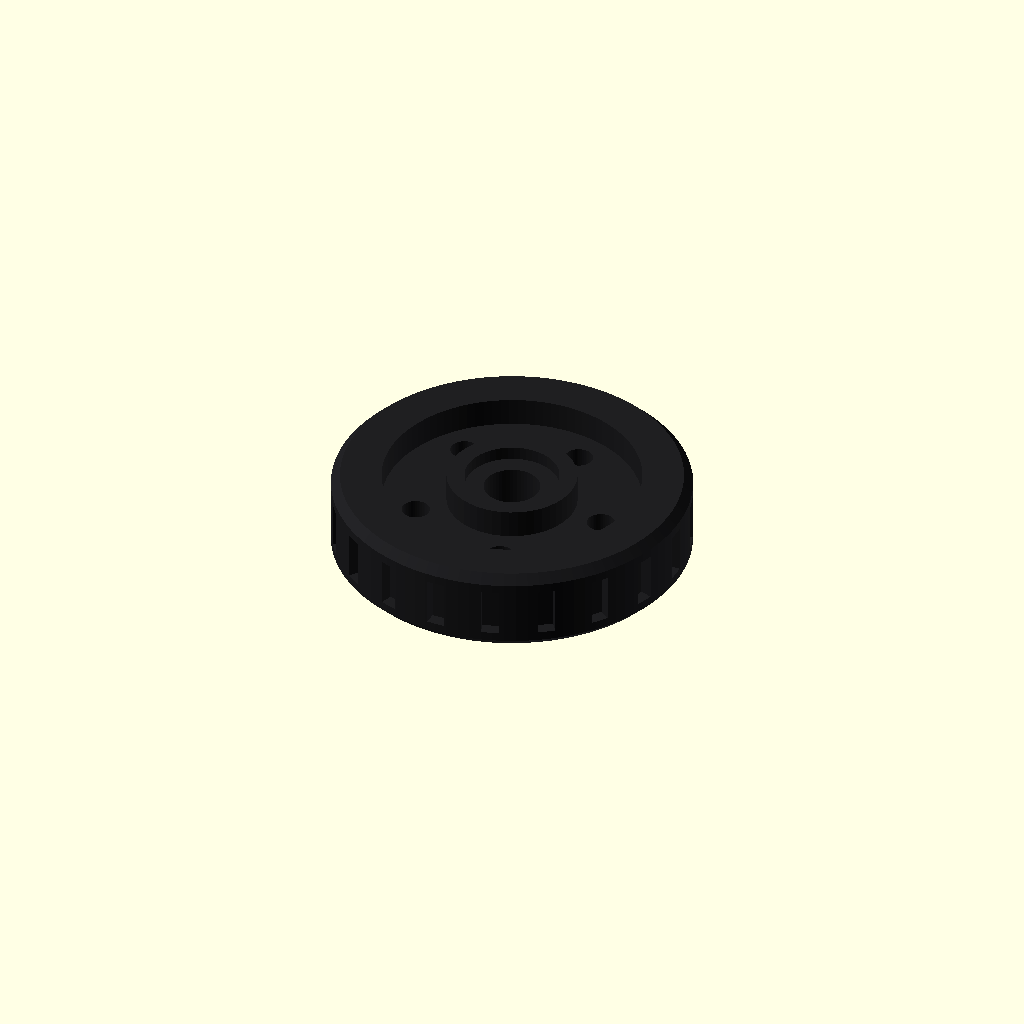
Cell 1: the model at its default parameters.
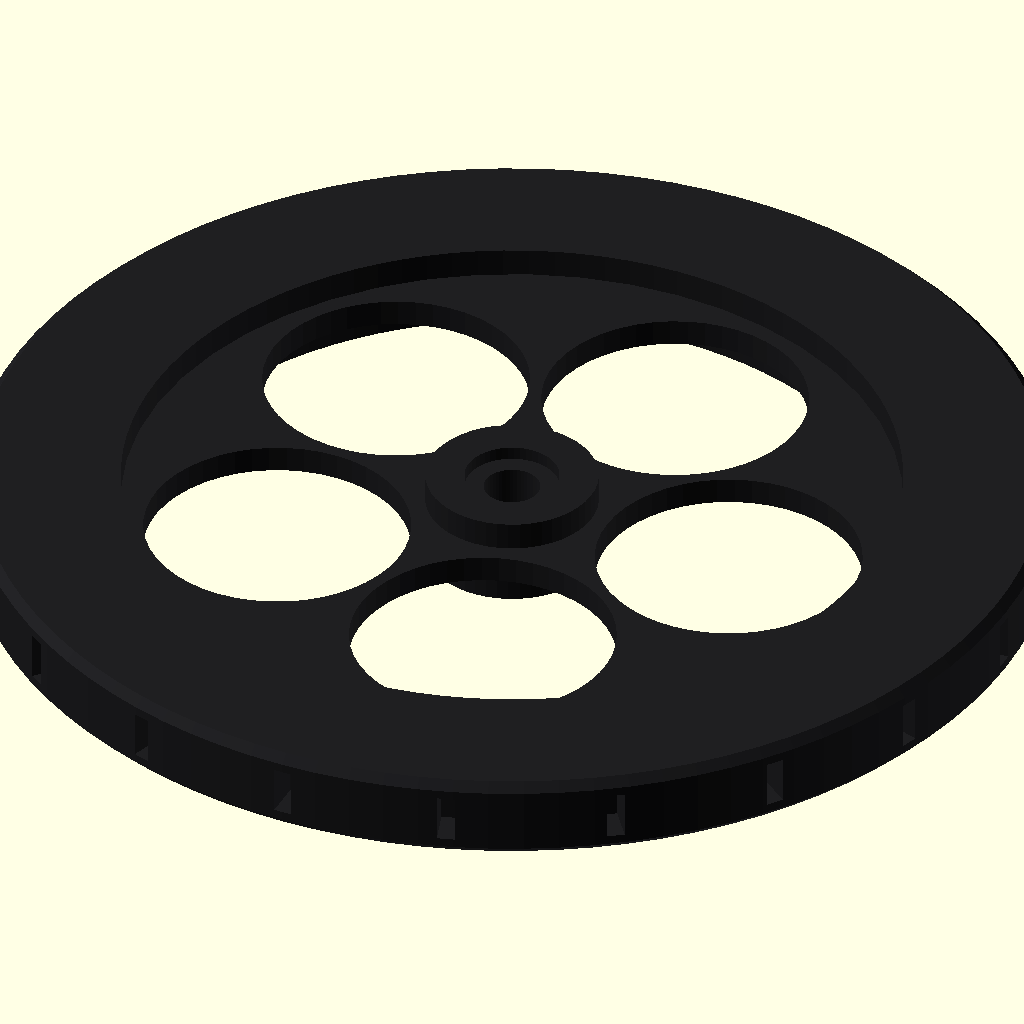
Cell 2: wheel_cells = 12 (everything else at default).
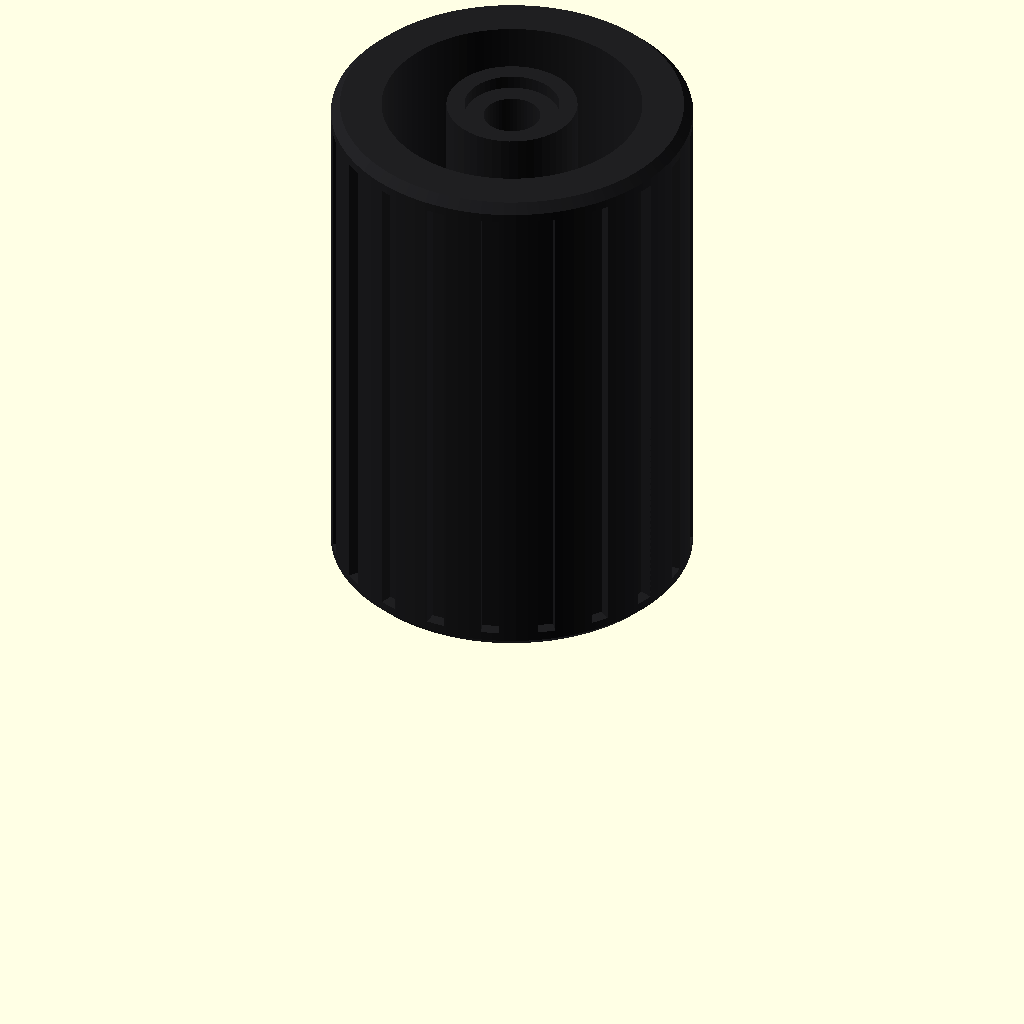
Cell 3: the same model with width_cells = 6.
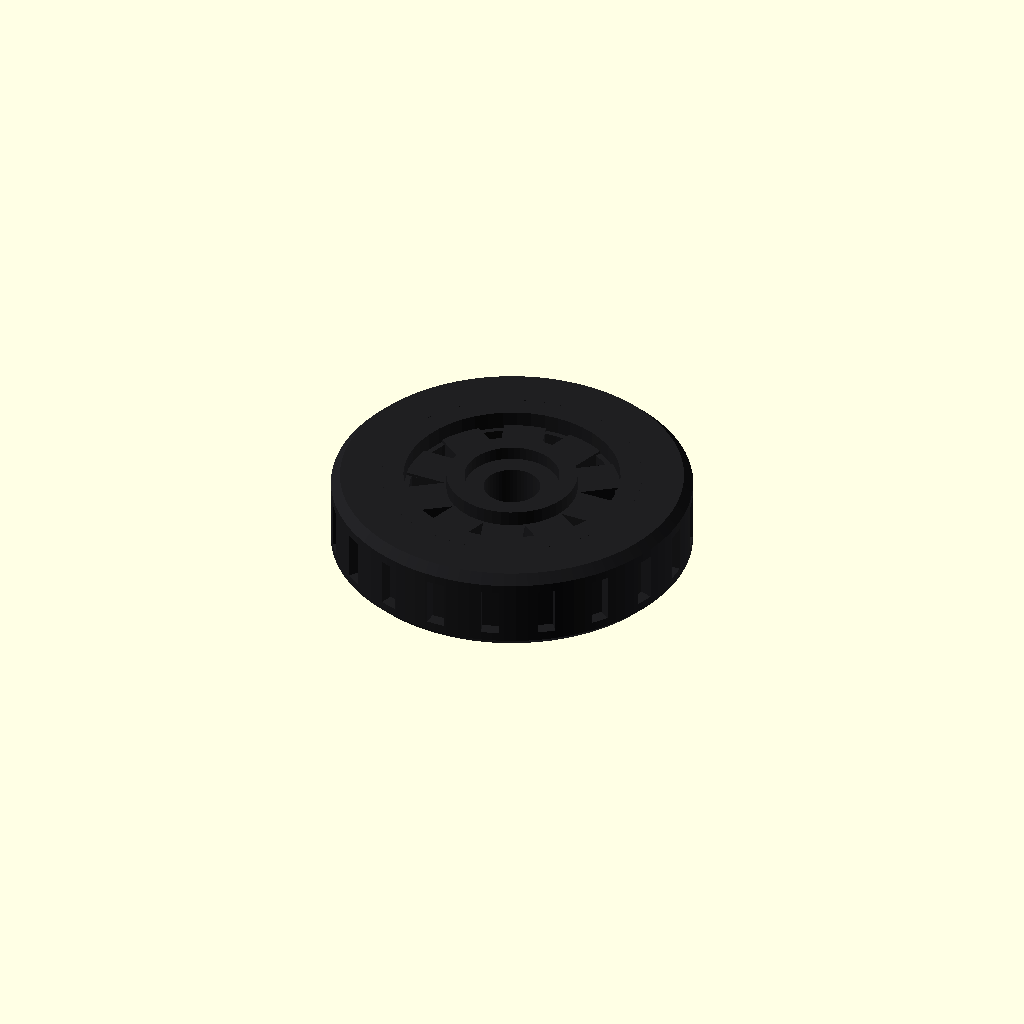
Cell 4: the same model with spokes = 10.
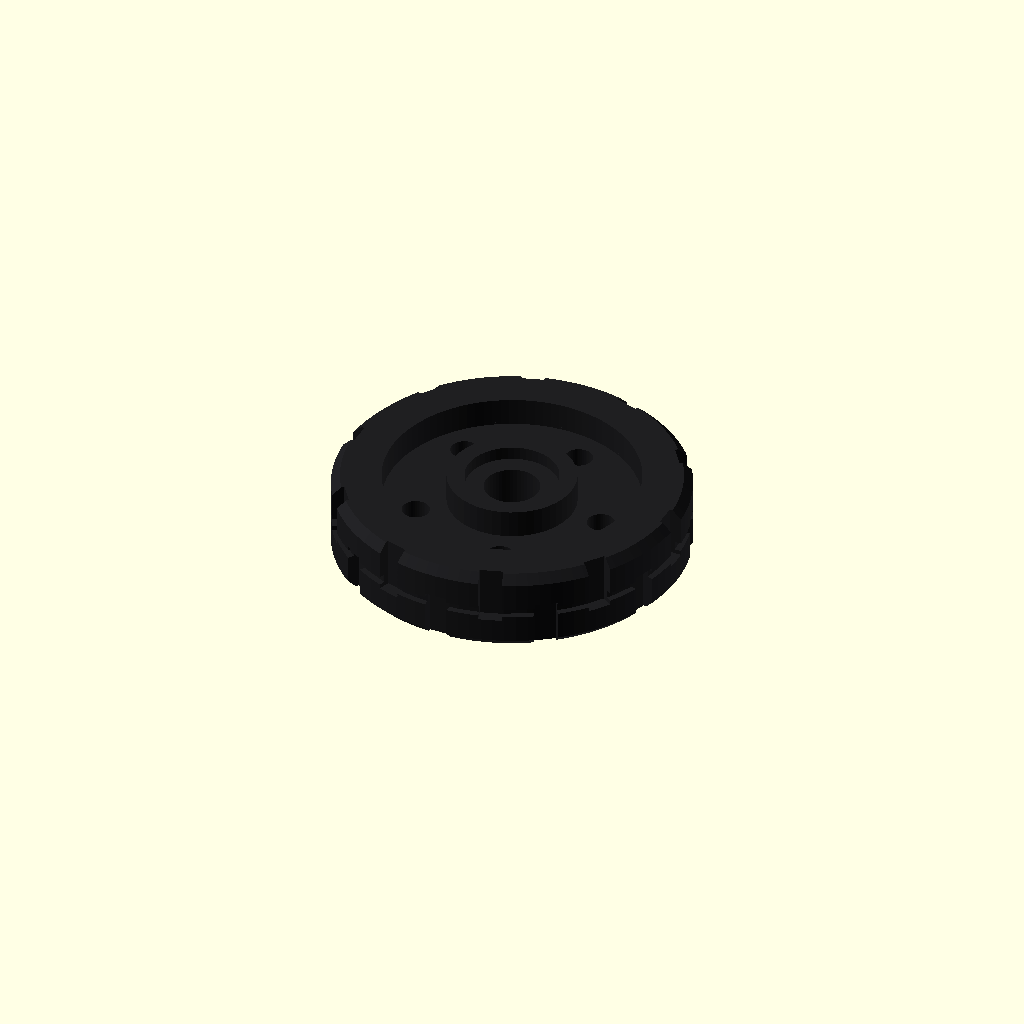
Cell 5: tread = "offroad" (everything else at default).
All cells are drawn from one camera (rotation 55°, 0°, 25°, orthographic, colour scheme Cornfield), so only the parameter changes between them.
OpenSCAD source file impl/openscad/wheel.scad:
// ============================================================
// WHEEL — Design System 3D Modular
// ============================================================
// Roda do sistema. GIRA sobre um AXLE (axle.scad), que por sua
// vez entra num rebaixo comum de qualquer face `recess` — a roda
// monta em qualquer BRICK sem furo dedicado.
//
//        ╭───────────╮
//      ╱ ▮ ▮ ▮ ▮ ▮ ▮ ▮ ╲     ← pneu com sulcos (banda central)
//     │   ◯    ◯    ◯   │    ← alma com furos de alívio
//     │      ┌───┐      │
//     │   ◯  │ ◎ │  ◯   │    ← cubo: furo de giro + rebaixo
//     │      └───┘      │       do flange do eixo
//      ╲               ╱
//        ╰───────────╯
//
// Eixo de rotação = Z. z = 0 é a face INTERNA (encosta na peça),
// z = grid é a face EXTERNA (onde o flange do eixo assenta).
//
// LARGURA = 1 célula. A roda ocupa exatamente uma célula ao longo
// do eixo, FORA do volume da peça onde monta — é material de
// acabamento, igual à pele (Lei do Grid). O diâmetro é múltiplo
// do grid para a montagem raciocinar em células.
//
// GIRO, NÃO PRESS-FIT. O furo do cubo é `collar_d + run_clear`:
// gira sobre o mancal do eixo (Ø collar_d). Quem prende é o
// eixo — colar no rebaixo da peça, flange no rebaixo da roda.
//
// Imprimir com a face EXTERNA na mesa: cubo e pneu apoiam no
// mesmo plano, e o rebaixo do flange sai sem suporte.
//
// spec: spec/parts/wheel.md
// ============================================================

include <params.scad>

/* [Tamanho] */
// Diâmetro em células (diâmetro = wheel_cells × grid)
wheel_cells = 4; // [3:1:12]

// Largura em células ao longo do eixo
width_cells = 1; // [1:1:6]

/* [Pneu] */
// Número de sulcos/gomos da banda (0 = lisa)
tread_count = 20; // [0:1:48]

// "street" = sulco transversal · "offroad" = gomos alternados ·
// "balloon" = pneu balão: perfil redondo + gomos em RELEVO
tread = "street"; // [street, offroad, balloon]

// Raios do aro (0 = alma com furos de alívio)
spokes = 0; // [0:1:10]
// "straight" = raio reto · "y" = raio que abre em Y perto do aro
spoke_style = "straight"; // [straight, y]

// ============================================================
// DERIVADOS
// ============================================================
wheel_d = wheel_cells * grid;
wheel_w = width_cells * grid;   // células inteiras ao longo do eixo

// Folga DIAMETRAL de giro. Maior que `tolerance` de propósito:
// tolerance é press-fit (prende), esta é mancal (solta).
run_clear   = 2 * tolerance;
// Folga AXIAL entre o fundo do rebaixo e o flange
axial_play  = tolerance;

// Flange do eixo — mesma conta do axle.scad
flange_d = recess_d + 2 * wall;
flange_h = collar_depth;

bore_d   = collar_d + run_clear;           // gira sobre o mancal
cbore_d  = flange_d + run_clear;           // aloja o flange
cbore_h  = flange_h + axial_play;
hub_d    = max(cbore_d + 2 * wall, wheel_d * 0.16);   // cubo cresce com a roda

// O pneu recua `gap` da face interna: só o cubo encosta na peça,
// então a banda não roça nela ao girar.
// Espessura radial: proporção de pneu, com piso no mínimo de parede
tire_t   = tread == "balloon" ? wheel_d * 0.22
         : max(2 * wall + collar_depth, wheel_d * 0.14);
tire_ri  = wheel_d / 2 - tire_t;
edge     = 2 * collar_w;                   // chanfro do pneu
web_t    = 3 * collar_w * 2;               // alma (2.4mm)
tread_d  = max(collar_depth, tire_t * 0.25); // profundidade do sulco

// Furos de alívio na alma, entre cubo e pneu
lite_r   = (hub_d / 2 + tire_ri) / 2;
lite_d   = (tire_ri - hub_d / 2) - 2 * wall;
lite_n   = 5;

// ============================================================
// VALIDAÇÃO
// ============================================================
assert(lite_d > 0 || wheel_cells >= 3,
       "roda pequena demais: não sobra alma entre cubo e pneu");
assert(tire_ri > hub_d / 2 + wall,
       str("pneu invade o cubo: raio interno ", tire_ri, " <= ", hub_d/2 + wall));

// ============================================================
// MÓDULOS
// ============================================================
lug_h = tire_t * 0.13;                     // relevo do gomo (balão)

// Perfil do balão: retângulo de cantos bem arredondados (ombro
// redondo), raio externo `ro`.
module balloon_profile(ro) {
    w0 = gap; w1 = wheel_w; sh = min(tire_t * 0.45, (w1 - w0) * 0.42);
    hull() {
        translate([tire_ri, w0]) square([0.01, w1 - w0]);
        translate([ro - sh, w0 + sh]) circle(r = sh, $fn = 32);
        translate([ro - sh, w1 - sh]) circle(r = sh, $fn = 32);
    }
}

module balloon() {
    n = tread_count;
    rotate_extrude($fn = max($fn, 96)) balloon_profile(wheel_d / 2 - lug_h);
    // Gomos: blocos em duas fileiras desencontradas, recortados pelo
    // perfil cheio — o relevo acompanha o ombro redondo.
    if (n > 0) intersection() {
        rotate_extrude($fn = max($fn, 96)) balloon_profile(wheel_d / 2);
        union() for (i = [0 : n - 1]) {
            mid = (gap + wheel_w) / 2;
            lw  = PI * wheel_d / n * 0.62;
            rotate([0, 0, i * 360 / n])
                translate([tire_ri, -lw / 2, i % 2 == 0 ? mid - wall * 0.4 : gap - 1])
                    cube([wheel_d, lw, (i % 2 == 0 ? wheel_w - mid + wall * 0.4 + 1
                                                   : mid - gap + wall * 0.4 + 1)]);
        }
    }
}

module tire() {
    if (tread == "balloon") balloon(); else
    rotate_extrude($fn = max($fn, 96))
        polygon([
            [tire_ri,            gap],
            [wheel_d/2 - edge,   gap],
            [wheel_d/2,          gap + edge],
            [wheel_d/2,          wheel_w - edge],
            [wheel_d/2 - edge,   wheel_w],
            [tire_ri,            wheel_w],
        ]);
}

module treads() {
    if (tread_count > 0 && tread == "street")
        for (i = [0 : tread_count - 1])
            rotate([0, 0, i * 360 / tread_count])
                translate([wheel_d/2 - tread_d, -wall/2, gap + 2*edge])
                    cube([tread_d + 1, wall, wheel_w - gap - 4*edge]);
    // Gomos: sulcos transversais em meia largura, alternando lado a
    // cada passo — a banda vira um tabuleiro de blocos
    if (tread_count > 0 && tread == "offroad") {
        mid = (gap + wheel_w) / 2;
        gw  = PI * wheel_d / tread_count * 0.42;   // largura do sulco
        for (i = [0 : tread_count - 1])
            rotate([0, 0, i * 360 / tread_count])
                translate([wheel_d/2 - tread_d, -gw/2,
                           i % 2 == 0 ? mid - wall/2 : gap - 1])
                    cube([tread_d + 1, gw,
                          i % 2 == 0 ? wheel_w - mid + wall/2 + 1 : mid - gap + wall/2 + 1]);
        // sulco circunferencial raso no centro
        translate([0, 0, mid - wall/4])
            difference() {
                cylinder(r = wheel_d/2 + 1, h = wall/2);
                translate([0, 0, -1]) cylinder(r = wheel_d/2 - tread_d/2, h = wall/2 + 2);
            }
    }
}

module web() {
    zc = (gap + wheel_w) / 2;
    if (spokes > 0) {
        // Aro: anel interno do pneu + raios retos até o cubo. O
        // disco fica recuado da face externa (prato), o que dá
        // profundidade sem custar material.
        rim_t = wall * 1.5;
        translate([0, 0, gap])
            difference() {
                cylinder(r = tire_ri + 0.01, h = wheel_w - gap - wall);
                translate([0, 0, -1]) cylinder(r = tire_ri - rim_t, h = wheel_w + 2);
            }
        sp_w = spoke_style == "y" ? max(wall * 1.6, wheel_d * 0.05) : max(wall * 1.6, hub_d * 0.32);
        // raio em Y fica rente à face externa (roda "de prato raso");
        // o reto continua no meio da largura
        zc = spoke_style == "y" ? wheel_w - wall - web_t : (gap + wheel_w) / 2;
        // Raio em Y: dois braços que saem juntos do cubo e se abrem
        // até o aro — o desenho de roda de 5 raios duplos
        ri = tire_ri - rim_t / 2;
        for (i = [0 : spokes - 1]) rotate([0, 0, i * 360 / spokes]) {
            if (spoke_style == "y")
                for (sgn = [-1, 1]) hull() {
                    translate([hub_d / 2, 0, zc - web_t]) cylinder(d = sp_w, h = 2 * web_t, $fn = 16);
                    rotate([0, 0, sgn * 360 / spokes * 0.16])
                        translate([ri, 0, zc - web_t]) cylinder(d = sp_w * 0.7, h = 2 * web_t, $fn = 16);
                }
            else
                translate([0, -sp_w/2, zc - web_t]) cube([ri, sp_w, 2 * web_t]);
        }
        // Prato: anel externo do aro avança até a face, dá borda
        translate([0, 0, wheel_w - wall])
            difference() {
                cylinder(r = tire_ri + 0.01, h = wall);
                translate([0, 0, -1]) cylinder(r = tire_ri - rim_t * 0.8, h = wall + 2);
            }
    } else
    difference() {
        translate([0, 0, zc - web_t/2])
            cylinder(r = tire_ri + 0.01, h = web_t);
        if (lite_d > 2)
            for (i = [0 : lite_n - 1])
                rotate([0, 0, i * 360 / lite_n])
                    translate([lite_r, 0, -1]) cylinder(d = lite_d, h = wheel_w + 2);
    }
}

module wheel() {
    difference() {
        union() {
            difference() { tire(); treads(); }
            web();
            cylinder(d = hub_d, h = wheel_w);
        }
        translate([0, 0, -0.01]) cylinder(d = bore_d, h = wheel_w + 0.02);
        translate([0, 0, wheel_w - cbore_h]) cylinder(d = cbore_d, h = cbore_h + 0.01);
    }
}

// ============================================================
// RENDER
// ============================================================
part_color = [0.12, 0.12, 0.13];
color(part_color) wheel();

// ============================================================
// INFO
// ============================================================
echo("=== WHEEL ===");
echo(str("Roda        Ø", wheel_d, " × ", wheel_w, "mm (", wheel_cells, " células)"));
echo(str("Cubo        Ø", hub_d, " | furo de giro Ø", bore_d, " | rebaixo do flange Ø", cbore_d, "×", cbore_h));
echo(str("Pneu        ", tire_t, "mm | ", tread_count, " sulcos | recuo interno ", gap, "mm"));
Parameter table extracted from the source (name, type, default, range or options):
wheel_cells: number, default 4, range 3 to 12, step 1
width_cells: number, default 1, range 1 to 6, step 1
tread_count: number, default 20, range 0 to 48, step 1
tread: string, default "street", options "street", "offroad", "balloon"
spokes: number, default 0, range 0 to 10, step 1
spoke_style: string, default "straight", options "straight", "y"
lite_n: number, default 5
